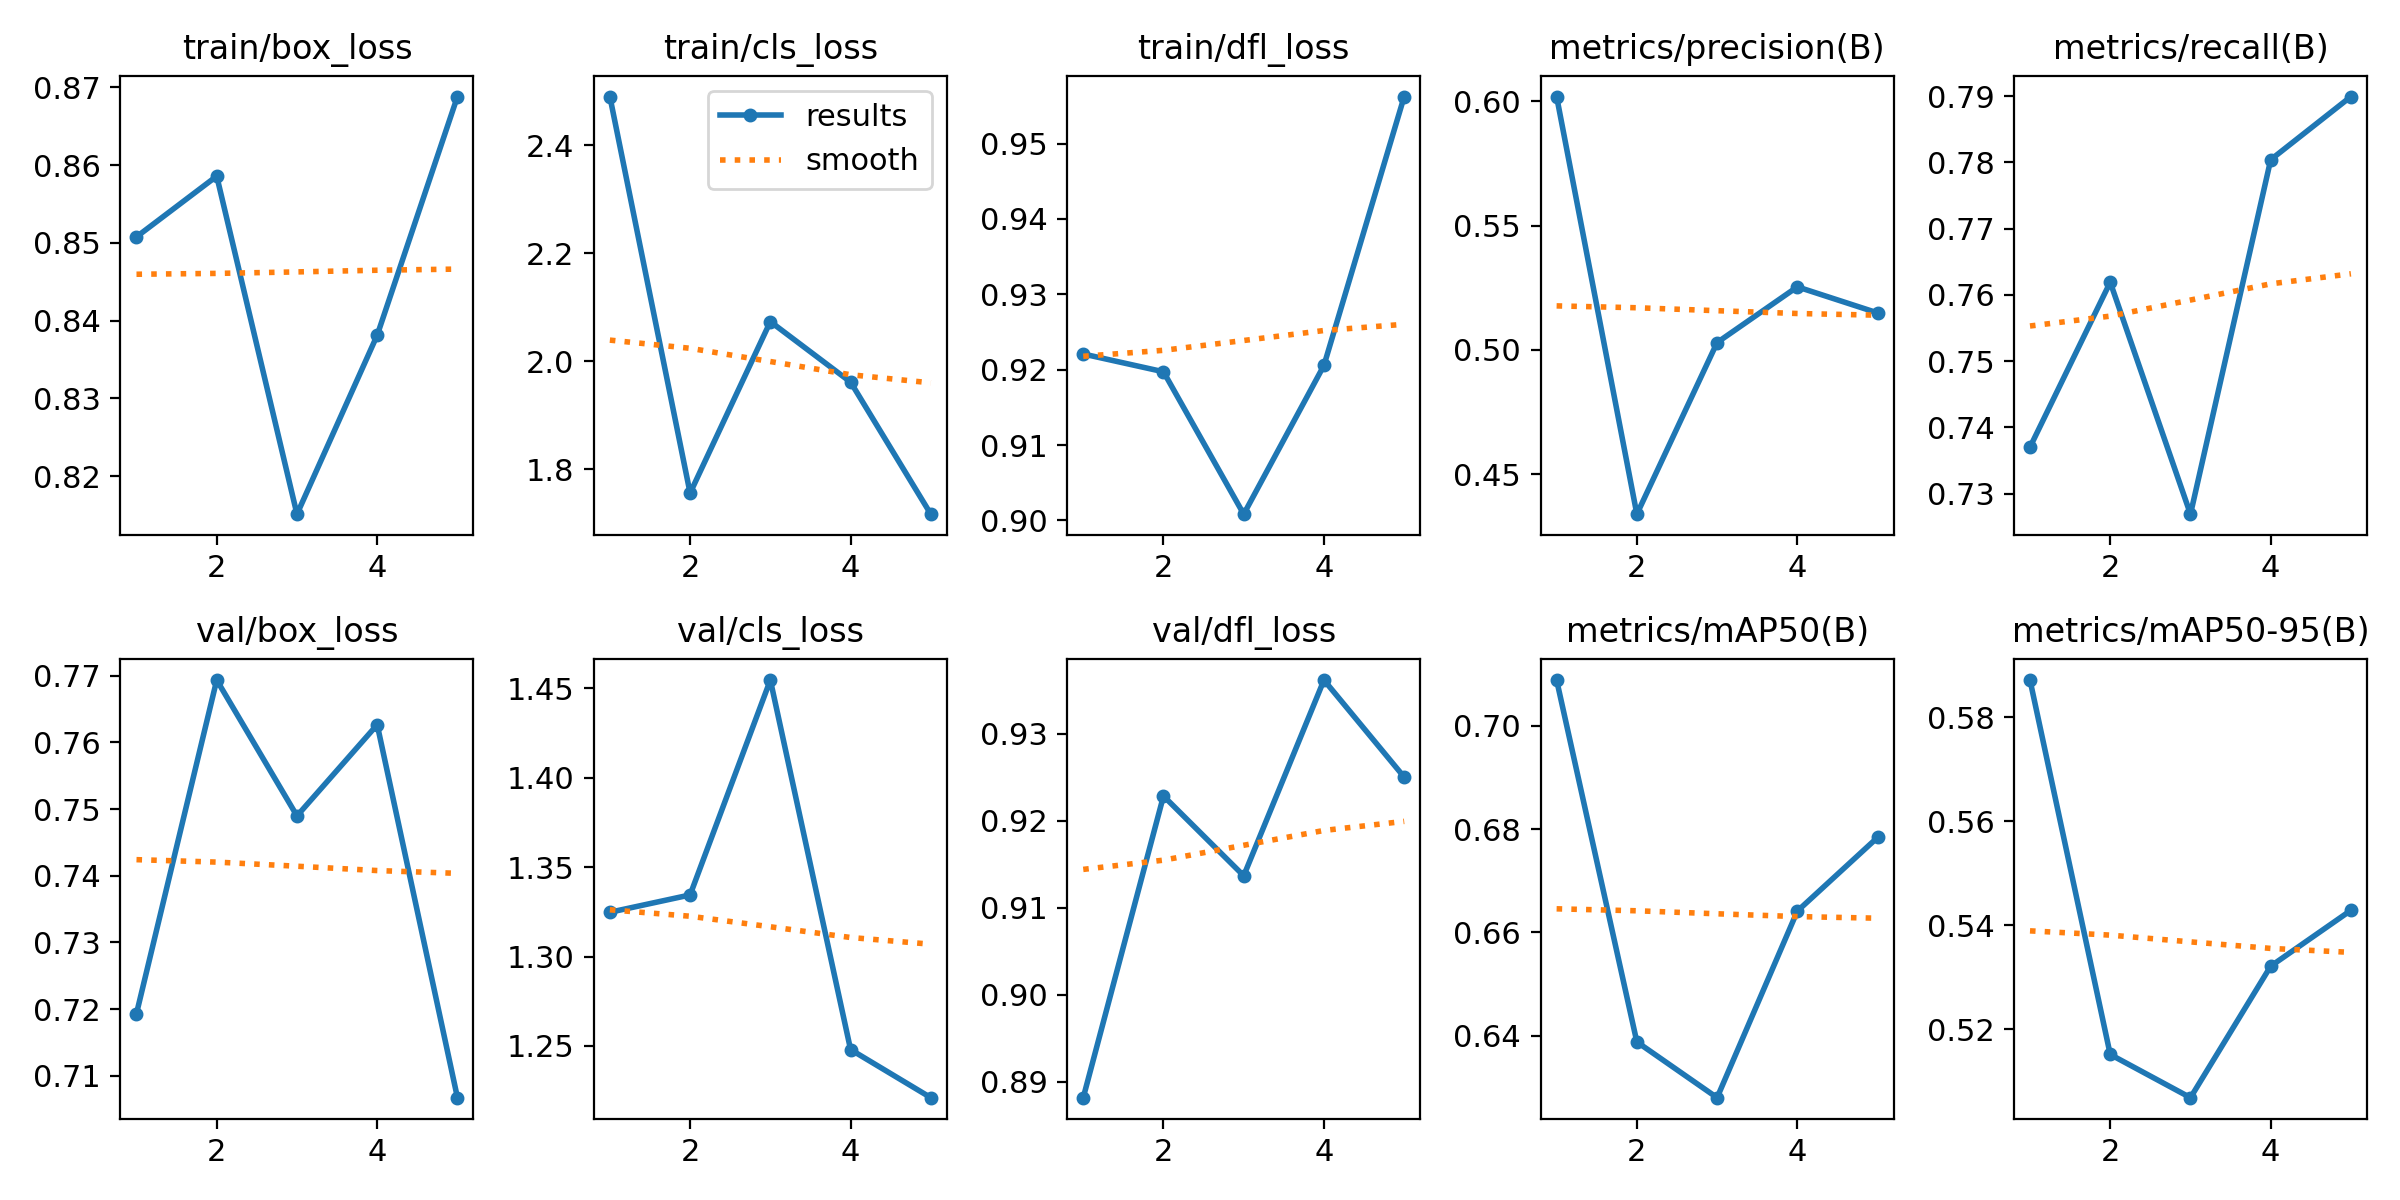

Data behind this chart, as committed beside it:
epoch, time, train/box_loss, train/cls_loss, train/dfl_loss, metrics/precision(B), metrics/recall(B), metrics/mAP50(B), metrics/mAP50-95(B), val/box_loss, val/cls_loss, val/dfl_loss, lr/pg0, lr/pg1, lr/pg2
1, 29.82, 0.8508, 2.49, 0.9221, 0.6019, 0.737, 0.7088, 0.5872, 0.7193, 1.325, 0.8882, 0.0005516, 0.0005516, 0.0005516
2, 58.54, 0.8586, 1.756, 0.9197, 0.4339, 0.7619, 0.6388, 0.5152, 0.7693, 1.334, 0.9229, 0.000888, 0.000888, 0.000888
3, 87.24, 0.8151, 2.073, 0.9008, 0.503, 0.7269, 0.628, 0.5069, 0.749, 1.455, 0.9137, 0.001004, 0.001004, 0.001004
4, 116.3, 0.8381, 1.961, 0.9206, 0.5254, 0.7804, 0.6641, 0.5322, 0.7627, 1.248, 0.9362, 0.0006768, 0.0006768, 0.0006768
5, 143.8, 0.8688, 1.717, 0.9562, 0.5149, 0.7899, 0.6784, 0.5429, 0.7067, 1.221, 0.925, 0.0003467, 0.0003467, 0.0003467
